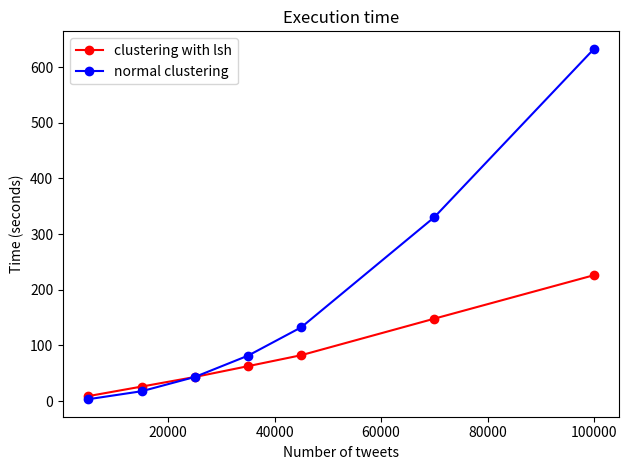

The matplotlib source for this figure:
import matplotlib.pyplot as plt
#lsh
plt.plot([5000, 15000, 25000, 35000, 45000, 70000, 100000], [8.85, 25.94, 43.20, 62.66, 82.38, 148.04, 226.20], 'ro-', label="clustering with lsh")
#no lsh
plt.plot([5000, 15000, 25000, 35000, 45000, 70000, 100000], [3.26, 17.58, 43.20, 81.56, 132.54, 330.43, 633.01], 'bo-', label="normal clustering")
#plt.axis([0, 6, 0, 20])
plt.title('Execution time')
plt.legend(loc='upper left')
plt.ylabel('Time (seconds)')
plt.xlabel('Number of tweets')
#plt.plot(x,y,'bo-',markevery=100)
plt.tight_layout()
plt.show()



